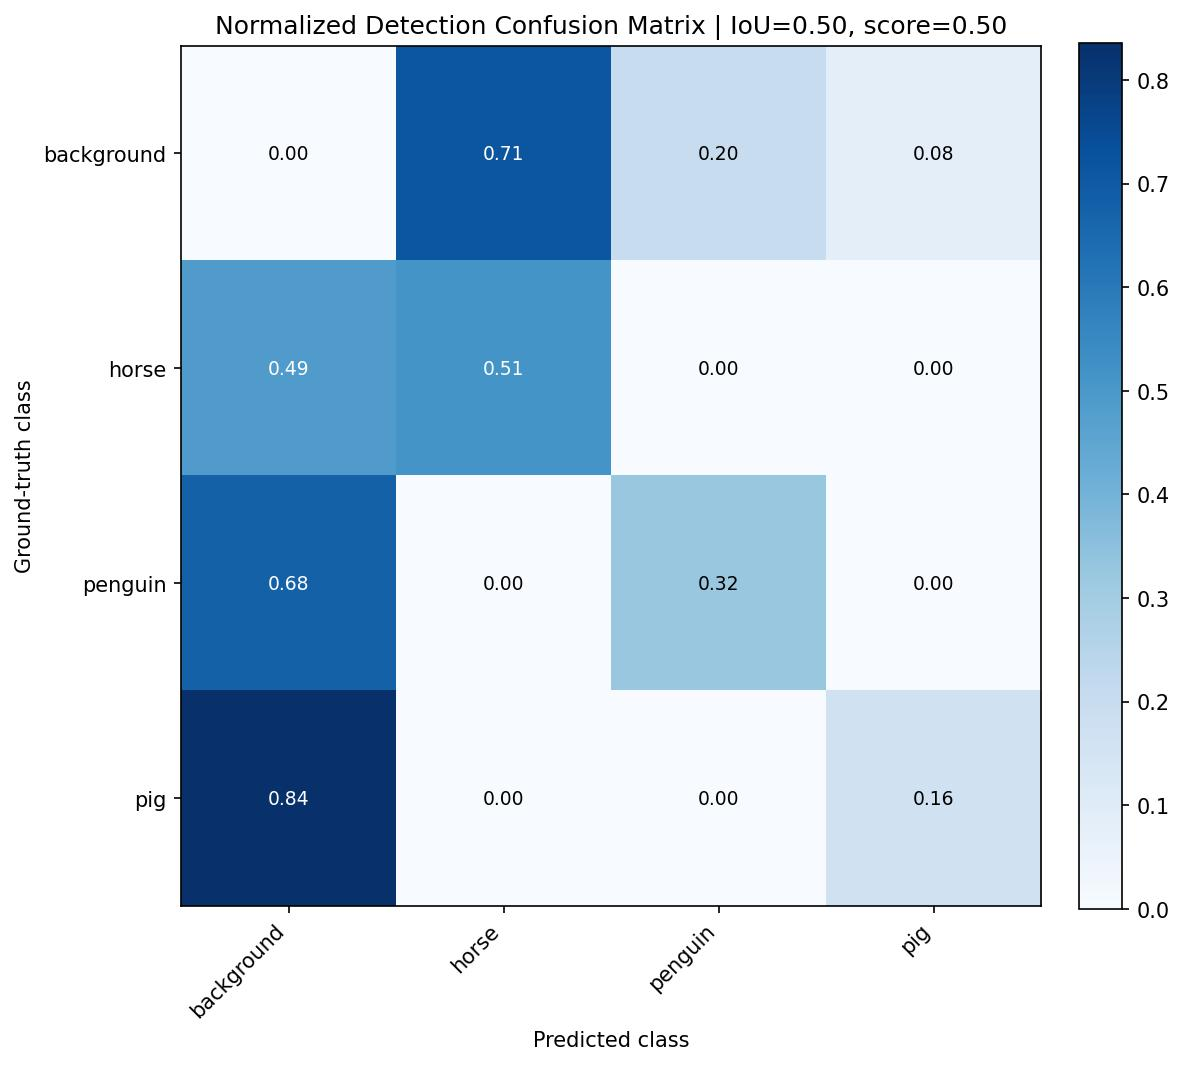

The file beside this chart, header and first rows:
, background, horse, penguin, pig
background, 0.0, 0.7143, 0.2013, 0.08442
horse, 0.4856, 0.5144, 0.0, 0.0
penguin, 0.6772, 0.0, 0.3228, 0.0
pig, 0.8359, 0.0, 0.0, 0.1641
